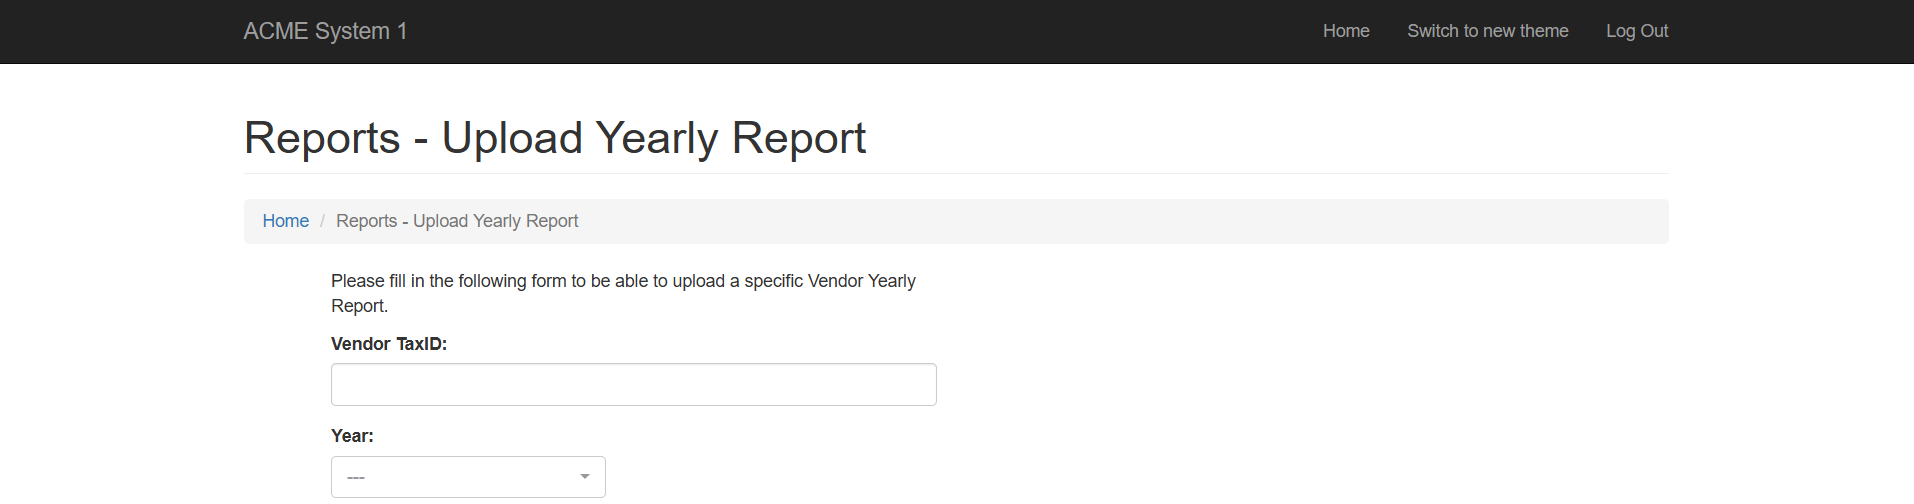
Task: Robotic Enterprise Framework
Workflow: System1UploadYearlyReport

Step 1: Attach Browser - Upload Yearly Report Page in window 'ACME System 1 - Upload Yearly Report' (chrome.exe)

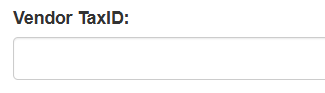
Step 2: type [in_taxID] into the text box

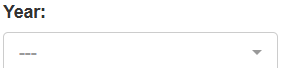
Step 3: select [in_year] in the drop-down

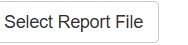
Step 4: click on the label 'Select Report *'

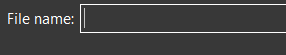
Step 5: type [in_yearlyReportPath] into 'File name:' in window 'Open' (chrome.exe)

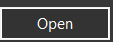
Step 6: click in window 'Open' (chrome.exe)

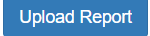
Step 7: click on the button

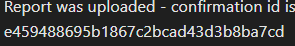
Step 8: get-text from the text 'Report was uploaded - confirmation id is *' in window 'ACME System 1 - Upload Yearly Report - Google Chrome' (chrome.exe)

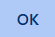
Step 9: click on the push button in window 'ACME System 1 - Upload Yearly Report - Google Chrome' (chrome.exe)